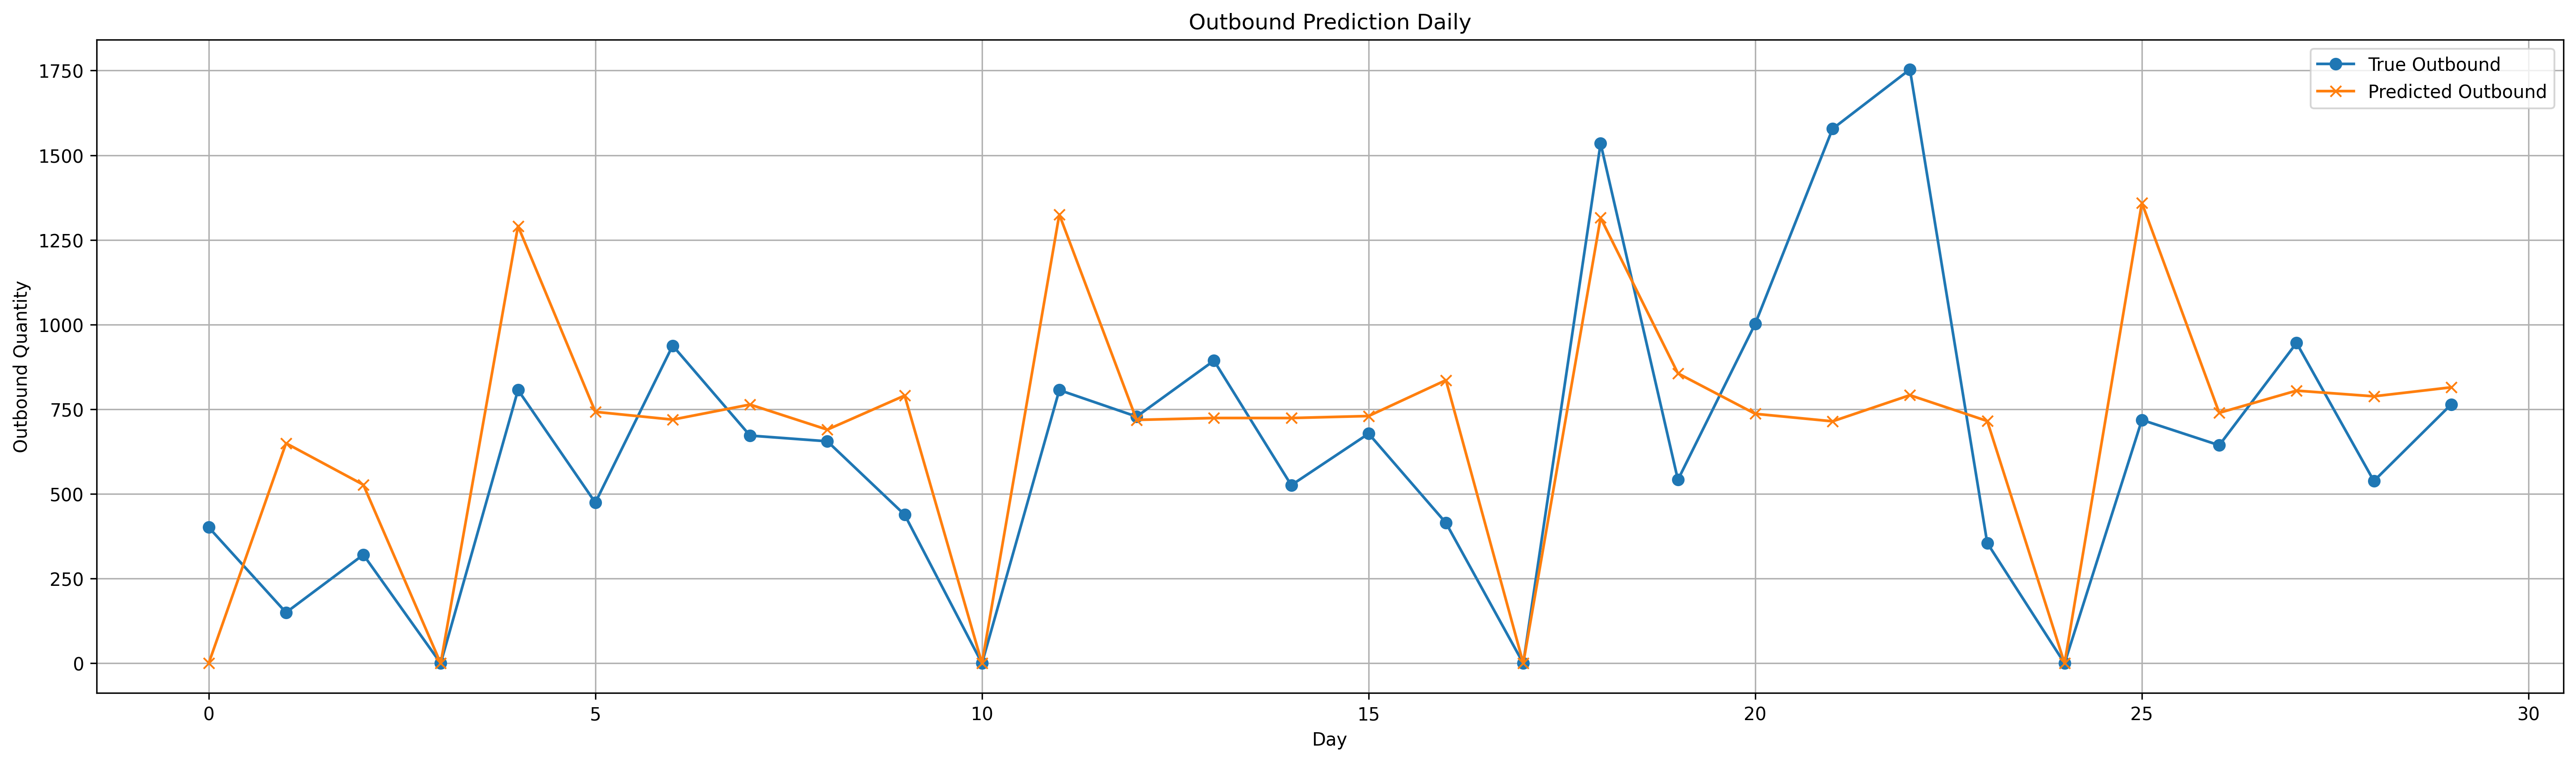

The file beside this chart, header and first rows:
date, CATEGORY, predicted, actual, error, abs_error, UpdateTime
01/01/2026, DRY, 0.0, 401.4, 401.4, 401.4, 2026-02-24 22:21:30
01/02/2026, DRY, 649.7, 149.9, -499.7, 499.7, 2026-02-24 22:21:30
01/03/2026, DRY, 527.2, 320.6, -206.6, 206.6, 2026-02-24 22:21:30
01/04/2026, DRY, 0.0, 0.0, 0.0, 0.0, 2026-02-24 22:21:30
01/05/2026, DRY, 1291, 807, -484, 484, 2026-02-24 22:21:30
01/06/2026, DRY, 742.4, 474.5, -268, 268, 2026-02-24 22:21:30
01/07/2026, DRY, 719.5, 938, 218.5, 218.5, 2026-02-24 22:21:30
01/08/2026, DRY, 764, 672.4, -91.62, 91.62, 2026-02-24 22:21:30
01/09/2026, DRY, 689.9, 655.5, -34.4, 34.4, 2026-02-24 22:21:30
01/10/2026, DRY, 790.5, 438.6, -351.9, 351.9, 2026-02-24 22:21:30
01/11/2026, DRY, 0.0, 0.0, 0.0, 0.0, 2026-02-24 22:21:30
01/12/2026, DRY, 1325, 806.7, -518.5, 518.5, 2026-02-24 22:21:30
01/13/2026, DRY, 718.6, 728.4, 9.758, 9.758, 2026-02-24 22:21:30
01/14/2026, DRY, 724.3, 893.6, 169.3, 169.3, 2026-02-24 22:21:30
01/15/2026, DRY, 724.2, 525.9, -198.2, 198.2, 2026-02-24 22:21:30
01/16/2026, DRY, 730.1, 678.2, -51.93, 51.93, 2026-02-24 22:21:30
01/17/2026, DRY, 836, 414.5, -421.5, 421.5, 2026-02-24 22:21:30
01/18/2026, DRY, 0.0, 0.0, 0.0, 0.0, 2026-02-24 22:21:30
01/19/2026, DRY, 1315, 1535, 219.6, 219.6, 2026-02-24 22:21:30
01/20/2026, DRY, 856, 541.7, -314.3, 314.3, 2026-02-24 22:21:30
01/21/2026, DRY, 736.7, 1003, 266, 266, 2026-02-24 22:21:30
01/22/2026, DRY, 714.4, 1578, 863.7, 863.7, 2026-02-24 22:21:30
01/23/2026, DRY, 791.7, 1753, 961.8, 961.8, 2026-02-24 22:21:30
01/24/2026, DRY, 715.4, 355.2, -360.1, 360.1, 2026-02-24 22:21:30
01/25/2026, DRY, 0.0, 0.0, 0.0, 0.0, 2026-02-24 22:21:30
01/26/2026, DRY, 1359, 718.6, -640.7, 640.7, 2026-02-24 22:21:30
01/27/2026, DRY, 739.5, 643.8, -95.75, 95.75, 2026-02-24 22:21:30
01/28/2026, DRY, 805, 945.9, 140.9, 140.9, 2026-02-24 22:21:30
01/29/2026, DRY, 788.3, 538.3, -250, 250, 2026-02-24 22:21:30
01/30/2026, DRY, 814.8, 764.3, -50.47, 50.47, 2026-02-24 22:21:30
